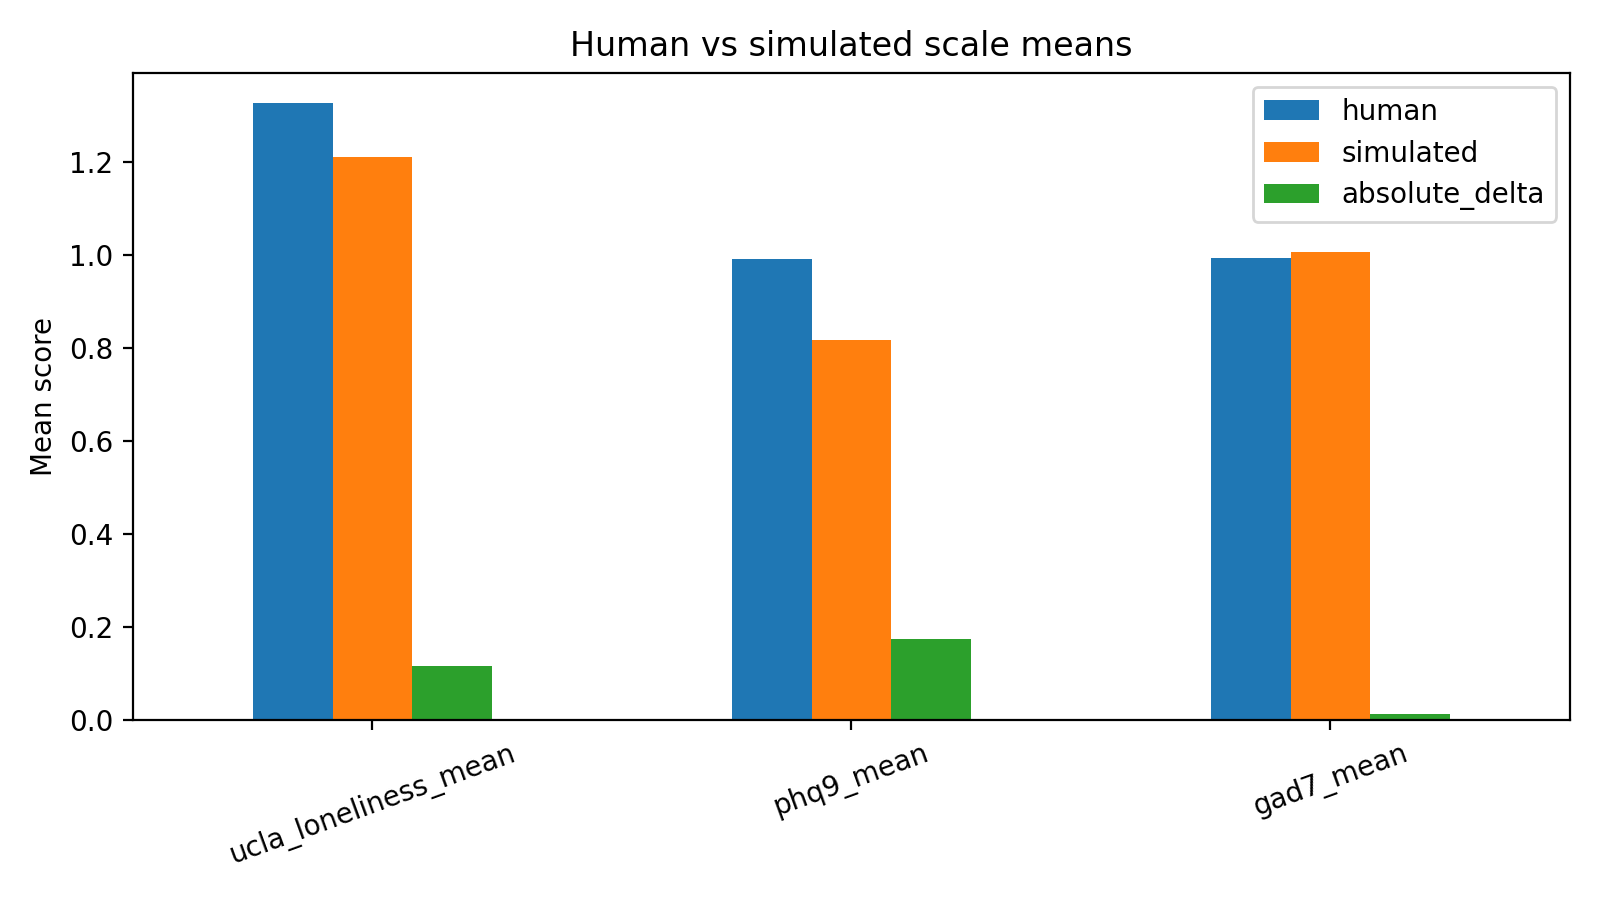

The data file committed next to this chart (first rows):
scale, human, simulated, absolute_delta
ucla_loneliness_mean, 1.327, 1.211, 0.1156
phq9_mean, 0.9917, 0.8167, 0.175
gad7_mean, 0.9946, 1.007, 0.0125
